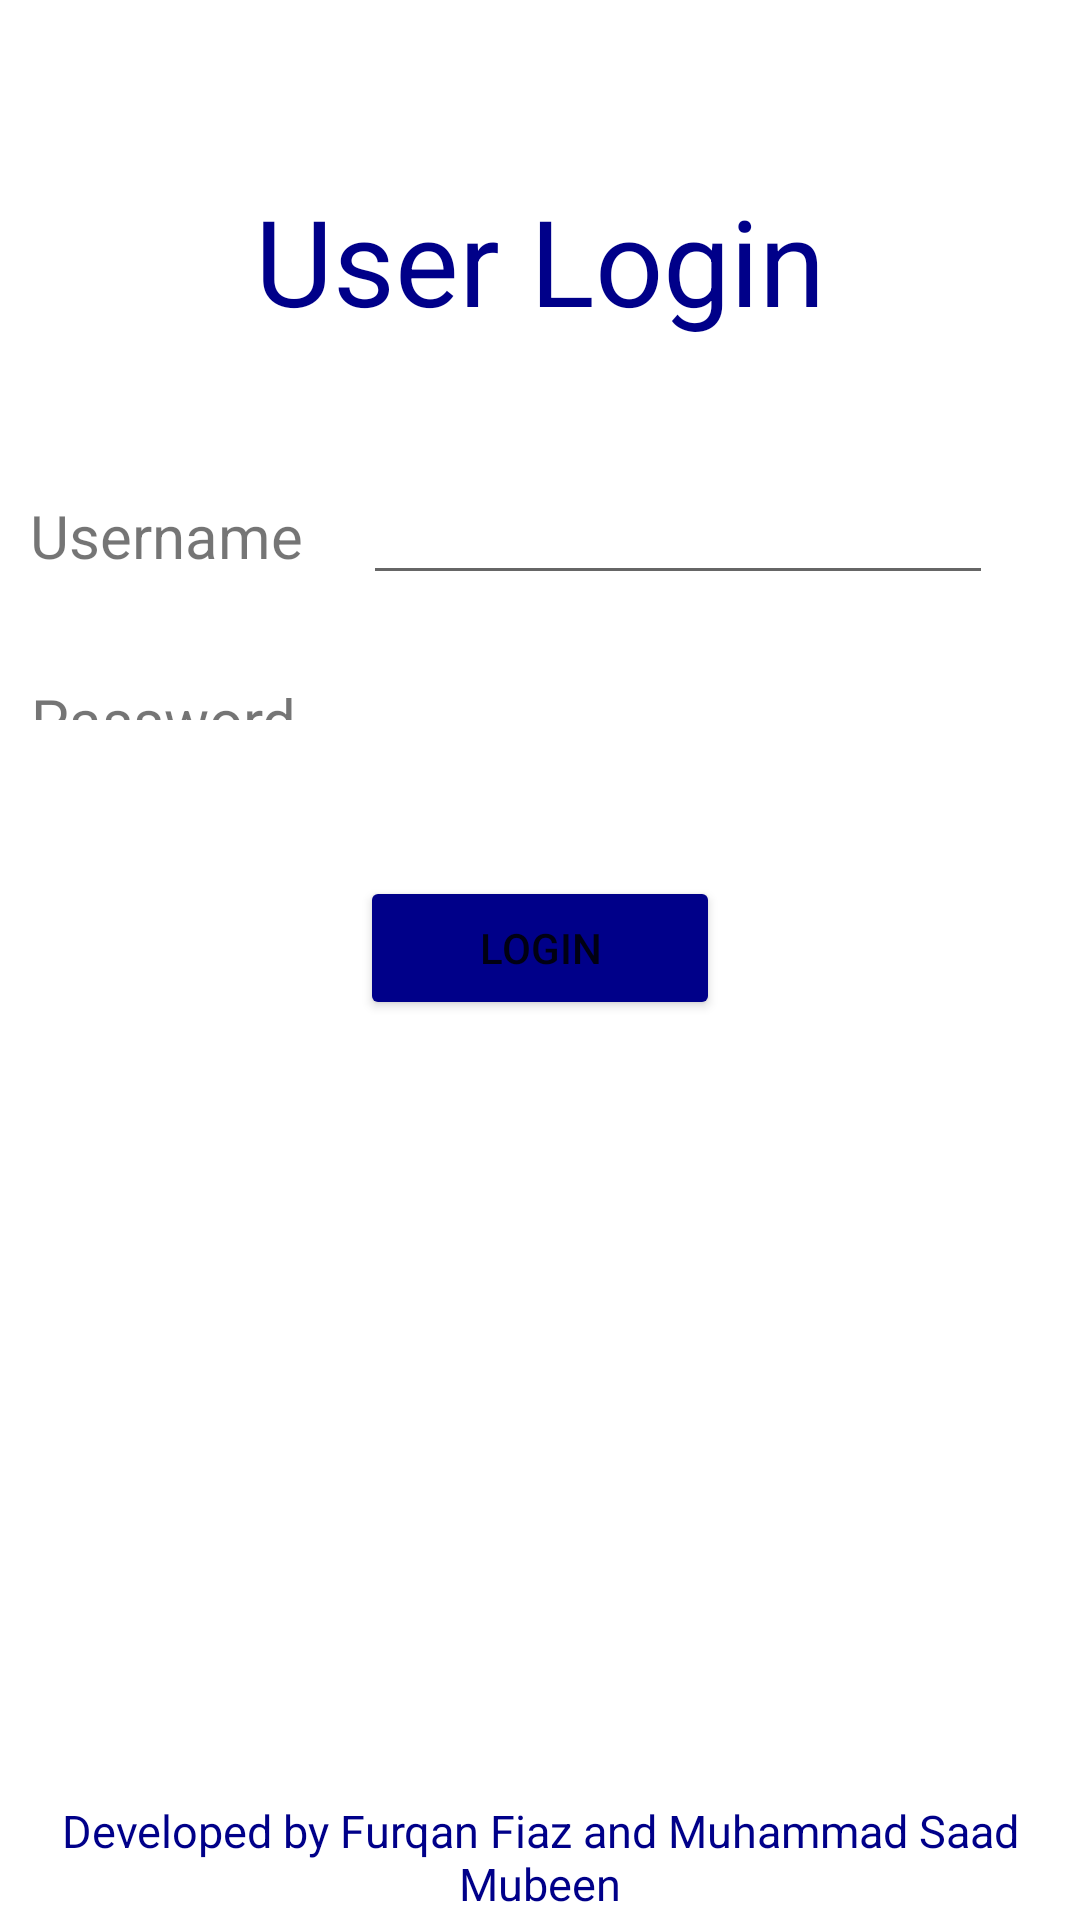

Reconstruct the res/layout file that produces this screen, plus the resources it refers to.
<!-- AndroidManifest.xml: application theme Theme.QuizApplicationSemesterProject -->
<!-- res/layout/activity_login.xml -->
<?xml version="1.0" encoding="utf-8"?>
<RelativeLayout
    xmlns:android="http://schemas.android.com/apk/res/android"
    xmlns:app="http://schemas.android.com/apk/res-auto"
    xmlns:tools="http://schemas.android.com/tools"
    android:layout_width="match_parent"
    android:layout_height="match_parent"
    tools:context=".Login">

    <TextView
        android:id="@+id/textView"
        android:layout_width="match_parent"
        android:layout_height="wrap_content"
        android:layout_alignStart="@+id/editName"
        android:layout_alignLeft="@+id/editName"
        android:layout_alignParentTop="true"
        android:layout_centerInParent="true"
        android:layout_marginTop="60dp"
        android:gravity="center"
        android:text="User Login"
        android:textColor="#000089"
        android:textSize="40dp" />

    <GridLayout
        android:id="@+id/gridLayout"
        android:layout_width="match_parent"
        android:layout_height="match_parent"
        android:layout_marginTop="100dp"
        android:layout_marginBottom="400dp"
        android:columnCount="2"
        android:rowCount="4">

        <TextView
            android:id="@+id/textView"
            android:layout_width="wrap_content"
            android:layout_height="wrap_content"
            android:layout_margin="10dp"
            android:layout_row="1"
            android:layout_column="0"
            android:text=""
            android:textSize="20sp"
            android:gravity="center"/>

        <TextView
            android:id="@+id/textView2"
            android:layout_width="wrap_content"
            android:layout_height="wrap_content"
            android:layout_margin="10dp"
            android:layout_row="2"
            android:layout_column="0"
            android:text="Username"
            android:textSize="20sp"
            android:gravity="center"/>

        <EditText
            android:id="@+id/uname"
            android:layout_width="wrap_content"
            android:layout_height="wrap_content"
            android:layout_margin="10dp"
            android:layout_row="2"
            android:layout_column="1"
            android:inputType="text"
            android:ems="10"/>

        <TextView
            android:id="@+id/textView3"
            android:layout_width="wrap_content"
            android:layout_height="wrap_content"
            android:layout_margin="10dp"
            android:layout_row="3"
            android:layout_column="0"
            android:text="Password"
            android:textSize="20sp"
            android:gravity="center"/>

        <EditText
            android:id="@+id/upass"
            android:layout_width="wrap_content"
            android:layout_height="wrap_content"
            android:layout_margin="10dp"
            android:layout_row="3"
            android:layout_column="1"
            android:inputType="textPassword"
            android:ems="10"/>

    </GridLayout>

    <Button
        android:id="@+id/loginbtn"
        android:layout_width="120dp"
        android:layout_height="wrap_content"
        android:layout_alignParentBottom="true"
        android:layout_centerInParent="true"
        android:layout_marginBottom="300dp"
        android:backgroundTint="#000089"
        android:text="Login" />

    <TextView
        android:layout_width="match_parent"
        android:layout_height="wrap_content"
        android:text="Developed by Furqan Fiaz and Muhammad Saad Mubeen"
        android:layout_marginTop="600dp"
        android:textSize="15dp"
        android:id="@+id/copyright"
        android:textColor="#000089"
        android:gravity="center" />


</RelativeLayout>
<!-- resources referenced by this layout -->
<resources>
  <style name="Theme.QuizApplicationSemesterProject" parent="Theme.MaterialComponents.DayNight.DarkActionBar">
          
          <item name="colorPrimary">@color/purple_500</item>
          <item name="colorPrimaryVariant">@color/purple_700</item>
          <item name="colorOnPrimary">@color/white</item>
          
          <item name="colorSecondary">@color/teal_200</item>
          <item name="colorSecondaryVariant">@color/teal_700</item>
          <item name="colorOnSecondary">@color/black</item>
          
          <item name="android:statusBarColor">?attr/colorPrimaryVariant</item>
          
      </style>
  <!-- not gathered from this repository: default colours our renderer supplied (Android Studio template values) -->
  <color name="purple_500">#FF6200EE</color>
  <color name="purple_700">#FF3700B3</color>
  <color name="teal_200">#FF03DAC5</color>
  <color name="teal_700">#FF018786</color>
  <color name="black">#FF000000</color>
  <color name="white">#FFFFFFFF</color>
</resources>
